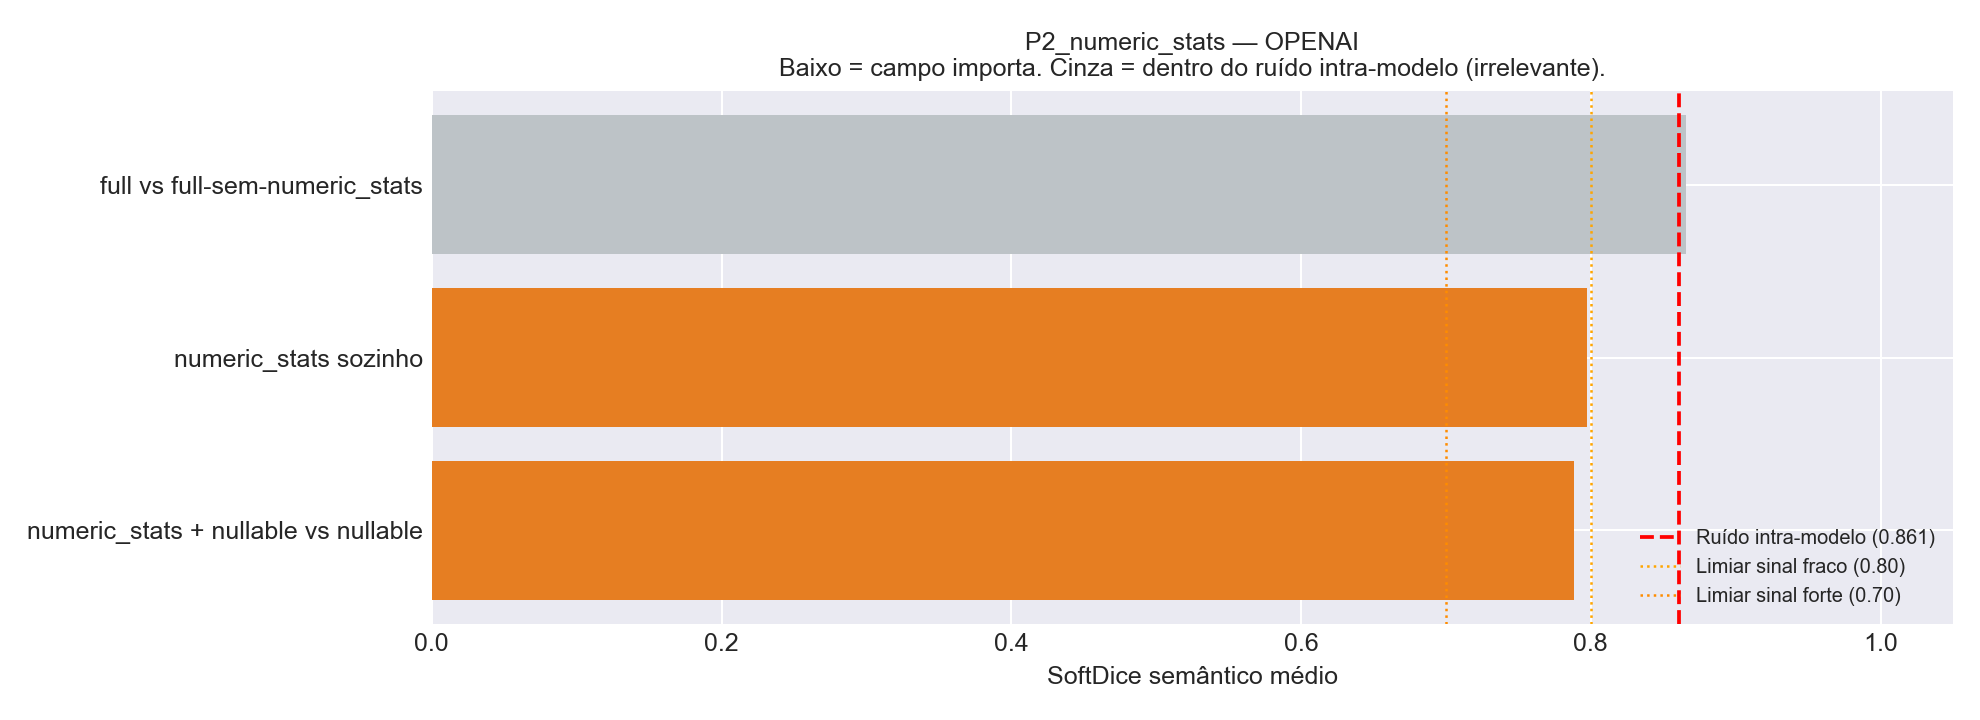

The file beside this chart, header and first rows:
Comparacao, Variante_A, Variante_B, N_Tabelas, HardDice_mean, SoftDice_mean, SoftDice_std, TokensIn_A, TokensIn_B, Delta_TokensIn
full vs full-sem-numeric_stats, v01_full, v24_full_no_numeric_stats, 25, 0.6933, 0.8659, 0.1511, 155821, 130020, 25801
numeric_stats sozinho, v04_plus_numeric_stats, v00_baseline, 25, 0.56, 0.7974, 0.1817, 55275, 26668, 28607
numeric_stats + nullable vs nullable, v14_nullable_plus_numeric_stats, v03_plus_nullable, 25, 0.5067, 0.7883, 0.1665, 58140, 29533, 28607
